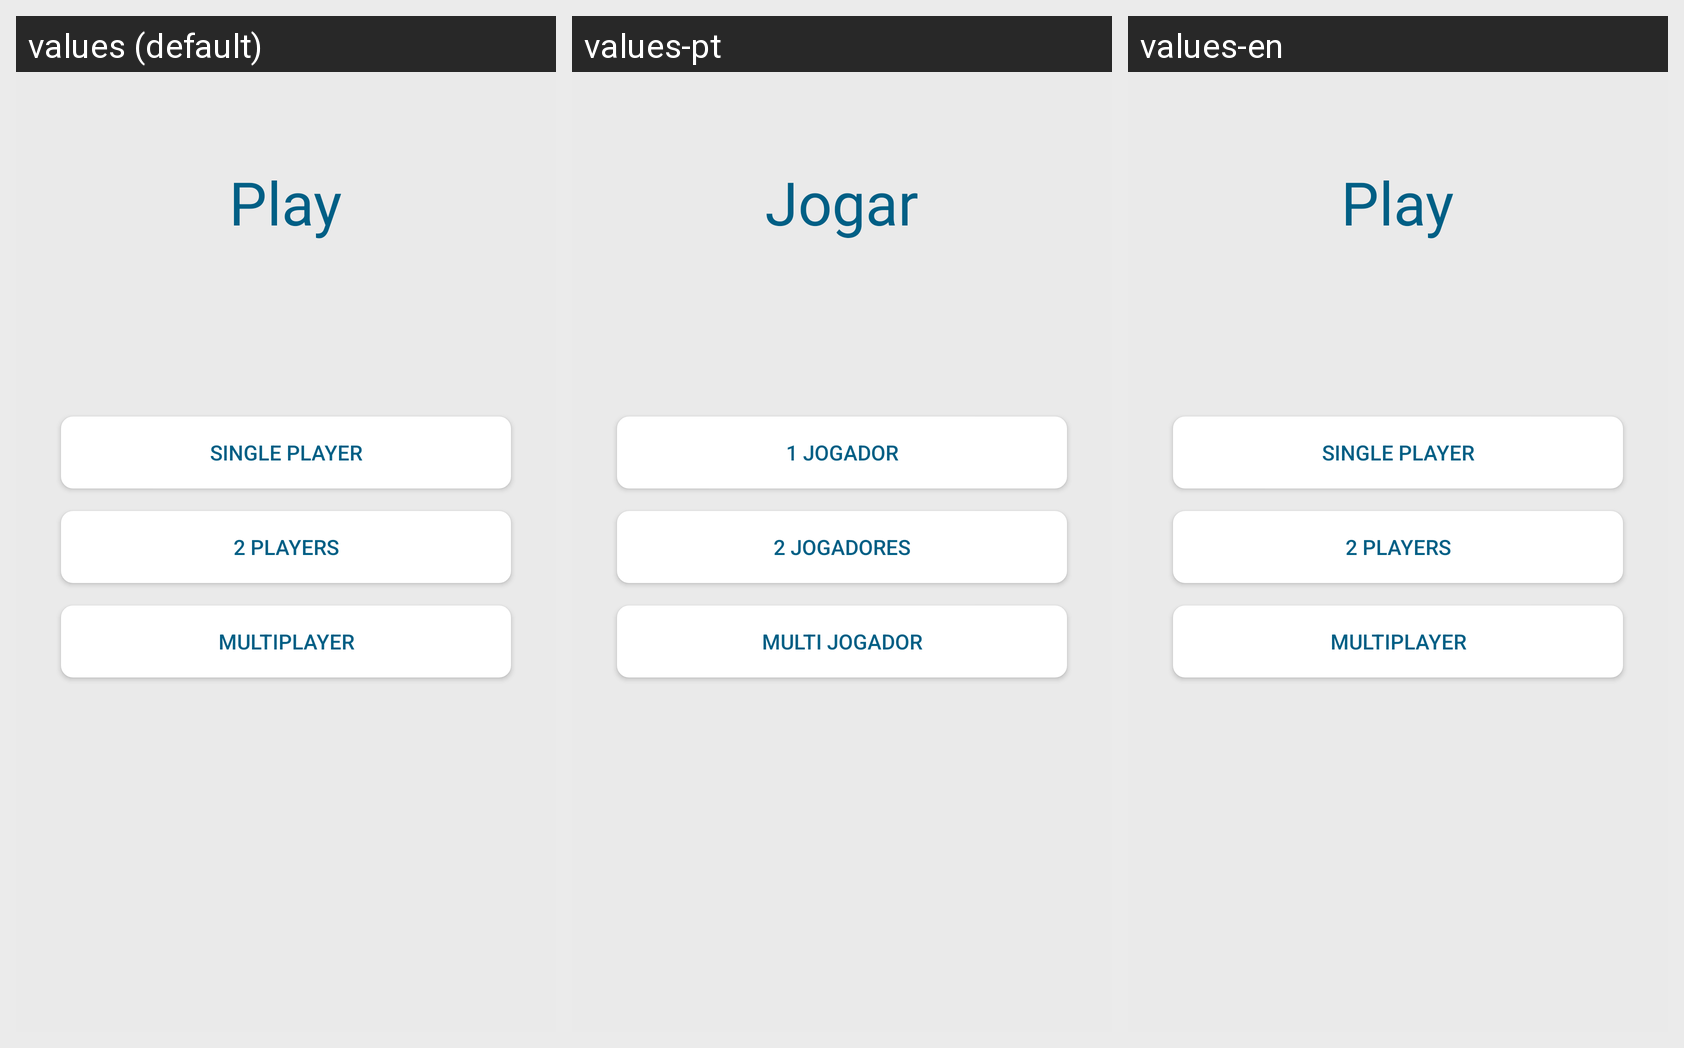

Locale-by-locale string values for the Android screen shown in this grid:
Android screen res/layout/game_mode_fragment.xml rendered under 3 locales, left to right: values (default), values-pt, values-en. Device: Nexus 5 (rendered at 1080×1920; each locale shown at half size, 540×960, under a caption strip naming it); theme AppTheme.
Strings drawn on this screen, with the default value and each locale's value (text and hints the layout hard-codes, and strings that could not be matched under every locale, appear in the picture but are not listed):

play
  values: Play
  values-pt: Jogar
  values-en: Play  [not translated; the default value is used]

single_player
  values: Single Player
  values-pt: 1 Jogador
  values-en: Single Player  [not translated; the default value is used]

_2_players
  values: 2 Players
  values-pt: 2 Jogadores
  values-en: 2 Players  [not translated; the default value is used]

multiplayer
  values: MultiPlayer
  values-pt: Multi Jogador
  values-en: MultiPlayer  [not translated; the default value is used]
